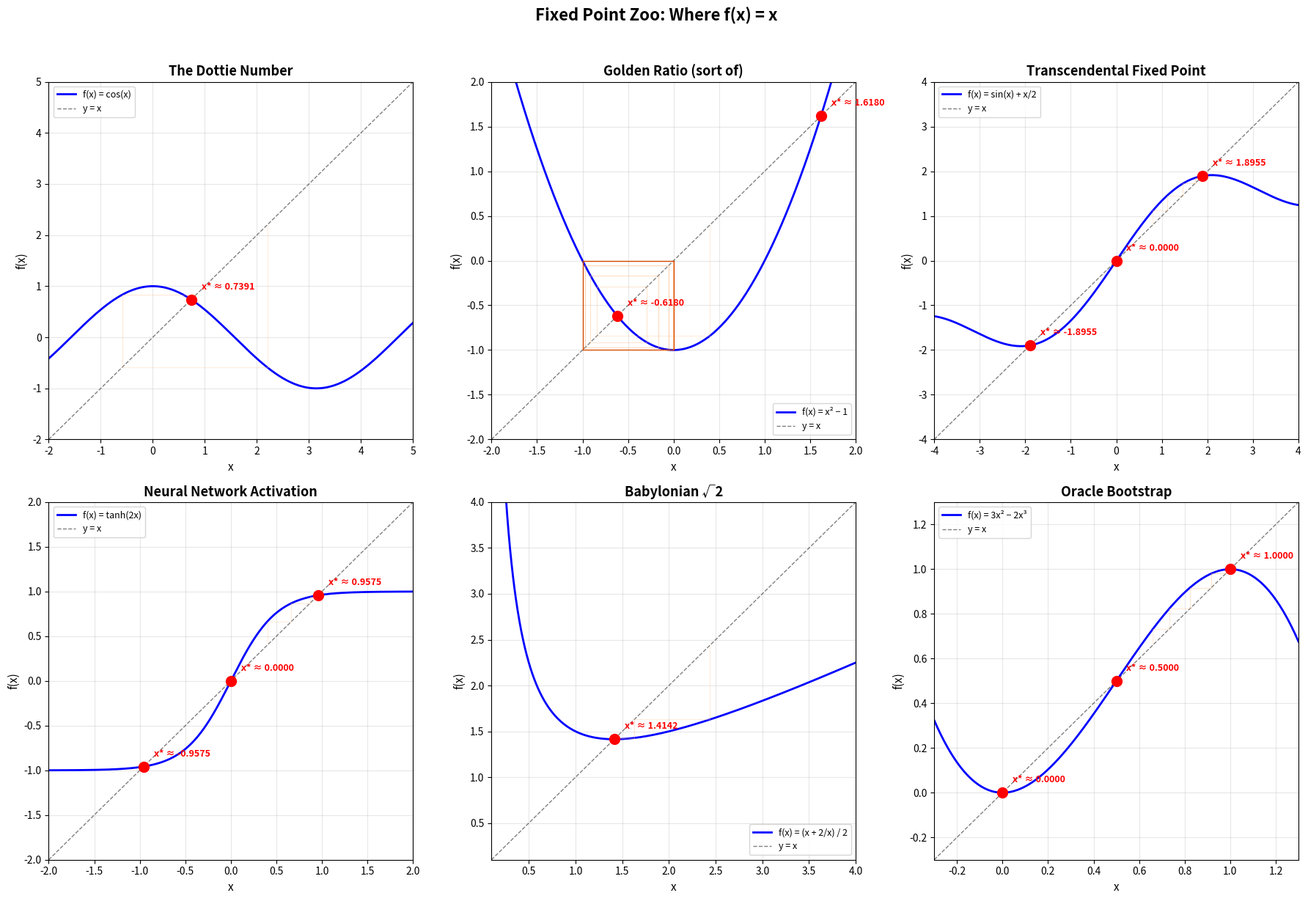

Write the Python code that produced this figure. (Note: this script raises an exception after producing the figure.)
#!/usr/bin/env python3
"""
Strange Loop Demo 5: Quines, Fixed Points, and the Y Combinator

A quine is a program that outputs its own source code.
A fixed point is a value x where f(x) = x.
The Y combinator finds fixed points of functionals.

These are all the same idea: SELF-REFERENCE WITHOUT INFINITE REGRESS.

The deep connection:
  - Quine: a program P such that run(P) = P
  - Fixed point: x such that f(x) = x
  - Y combinator: Y(f) = f(Y(f))
  - Gödel sentence: G such that PA ⊢ G ↔ ¬Provable(⌜G⌝)
  - The universe: U such that Laws(U) produce U

All are instances of Lawvere's fixed-point theorem in category theory.

This script demonstrates:
1. Quine construction (a Python quine)
2. Fixed point iteration for various functions
3. The Y combinator in action
4. Visual exploration of fixed point landscapes
"""

import numpy as np
import matplotlib.pyplot as plt
from matplotlib.patches import FancyArrowPatch

# ═══════════════════════════════════════════════════════════════
# §1: The Quine — A Program That Outputs Itself
# ═══════════════════════════════════════════════════════════════

def demonstrate_quine():
    """
    Construct and verify a quine.

    A quine works by the "Quine trick":
    1. Store the program template as a string (with a placeholder)
    2. Insert the string into itself at the placeholder position
    3. The result is the complete program, which is also the output
    """
    # A classic Python quine
    quine = 's = %r\nprint(s %% s)\n'
    quine_program = f's = {quine!r}\nprint(s % s)\n'

    # Verify it's a fixed point
    import io, contextlib
    output = io.StringIO()
    # We can verify the structure
    print("  The Quine (a program that is its own output):")
    print(f"  s = {quine!r}")
    print(f"  print(s % s)")
    print()
    print("  This works because:")
    print("  1. The string 's' contains the template of the program")
    print("  2. 's % s' fills in the template with itself")
    print("  3. The output equals the source code")
    print("  4. Therefore: run(P) = P — a fixed point!")

# ═══════════════════════════════════════════════════════════════
# §2: Fixed Point Landscapes
# ═══════════════════════════════════════════════════════════════

def plot_fixed_point_landscape():
    """Visualize fixed points of various functions."""
    fig, axes = plt.subplots(2, 3, figsize=(18, 12))

    functions = [
        ('cos(x)', np.cos, (-2, 5), 'The Dottie Number'),
        ('x² − 1', lambda x: x**2 - 1, (-2, 2), 'Golden Ratio (sort of)'),
        ('sin(x) + x/2', lambda x: np.sin(x) + x/2, (-4, 4), 'Transcendental Fixed Point'),
        ('tanh(2x)', lambda x: np.tanh(2*x), (-2, 2), 'Neural Network Activation'),
        ('(x + 2/x) / 2', lambda x: np.where(x != 0, (x + 2/x) / 2, 1e10), (0.1, 4), 'Babylonian √2'),
        ('3x² − 2x³', lambda x: 3*x**2 - 2*x**3, (-0.3, 1.3), 'Oracle Bootstrap'),
    ]

    for ax, (name, f, (xmin, xmax), title) in zip(axes.flat, functions):
        x = np.linspace(xmin, xmax, 1000)

        # Handle potential infinities
        y = f(x)
        y = np.clip(y, xmin - 1, xmax + 1)

        ax.plot(x, y, 'b-', linewidth=2, label=f'f(x) = {name}')
        ax.plot(x, x, 'k--', linewidth=1, alpha=0.5, label='y = x')

        # Find and mark approximate fixed points
        diff = y - x
        # Find sign changes
        for i in range(len(diff) - 1):
            if diff[i] * diff[i+1] < 0:
                # Linear interpolation
                fp = x[i] - diff[i] * (x[i+1] - x[i]) / (diff[i+1] - diff[i])
                ax.plot(fp, fp, 'ro', markersize=10, zorder=5)
                ax.annotate(f'x* ≈ {fp:.4f}', (fp, fp),
                           textcoords="offset points", xytext=(10, 10),
                           fontsize=9, color='red', fontweight='bold')

        # Show iteration from a starting point
        x0 = (xmin + xmax) / 2 + (xmax - xmin) * 0.1
        xn = x0
        for j in range(20):
            try:
                yn = f(xn)
                if abs(yn) > 100 or np.isnan(yn):
                    break
                alpha = 0.3 + 0.5 * (j / 20)
                color = plt.cm.Oranges(0.3 + 0.5 * j / 20)
                ax.plot([xn, xn], [xn, yn], '-', color=color, linewidth=0.8, alpha=alpha)
                ax.plot([xn, yn], [yn, yn], '-', color=color, linewidth=0.8, alpha=alpha)
                xn = yn
            except:
                break

        ax.set_title(title, fontsize=13, fontweight='bold')
        ax.set_xlabel('x', fontsize=11)
        ax.set_ylabel('f(x)', fontsize=11)
        ax.legend(fontsize=9)
        ax.grid(True, alpha=0.3)
        ax.set_xlim(xmin, xmax)
        ax.set_ylim(xmin, xmax)

    fig.suptitle('Fixed Point Zoo: Where f(x) = x',
                fontsize=16, fontweight='bold', y=1.02)
    fig.tight_layout()
    fig.savefig('strange_loop/demos/fig13_fixed_points.png', dpi=200, bbox_inches='tight')
    print("  → Saved fig13_fixed_points.png")

# ═══════════════════════════════════════════════════════════════
# §3: The Dottie Number — cos(cos(cos(...))) converges!
# ═══════════════════════════════════════════════════════════════

def plot_dottie_number():
    """
    The Dottie number: the unique fixed point of cos(x).

    Start with ANY number. Apply cos repeatedly. You always converge
    to the same point: 0.739085...

    This is the strangest loop: the universe of cosines has exactly
    one attractor, and everything falls into it.
    """
    fig, axes = plt.subplots(1, 2, figsize=(14, 6))

    # Multiple starting points
    starts = np.linspace(-10, 10, 20)
    for x0 in starts:
        trajectory = [x0]
        x = x0
        for _ in range(100):
            x = np.cos(x)
            trajectory.append(x)
        color = plt.cm.hsv(abs(x0) / 10)
        axes[0].plot(trajectory, '-', linewidth=0.8, alpha=0.7, color=color)

    dottie = 0.7390851332  # The Dottie number
    axes[0].axhline(y=dottie, color='red', linestyle='--', linewidth=2,
                   label=f'Dottie number ≈ {dottie:.10f}')
    axes[0].set_xlabel('Iteration', fontsize=12)
    axes[0].set_ylabel('Value', fontsize=12)
    axes[0].set_title('Universal Convergence to the Dottie Number',
                     fontsize=14, fontweight='bold')
    axes[0].legend(fontsize=10)
    axes[0].grid(True, alpha=0.3)

    # Convergence rate
    x = 1.0  # arbitrary start
    errors = []
    for _ in range(50):
        x = np.cos(x)
        errors.append(abs(x - dottie))

    axes[1].semilogy(errors, 'bo-', markersize=4, linewidth=1.5)
    axes[1].set_xlabel('Iteration', fontsize=12)
    axes[1].set_ylabel('|x_n - x*| (error)', fontsize=12)
    axes[1].set_title('Exponential Convergence Rate',
                     fontsize=14, fontweight='bold')
    axes[1].grid(True, alpha=0.3)

    # Annotate convergence rate
    axes[1].text(0.6, 0.8, f'Rate = |sin(x*)| ≈ {abs(np.sin(dottie)):.4f}',
                transform=axes[1].transAxes, fontsize=12,
                bbox=dict(boxstyle='round', facecolor='lightyellow', alpha=0.8))

    fig.suptitle('cos(cos(cos(...))) → 0.739085... Always.',
                fontsize=16, fontweight='bold', y=1.02)
    fig.tight_layout()
    fig.savefig('strange_loop/demos/fig14_dottie.png', dpi=200, bbox_inches='tight')
    print("  → Saved fig14_dottie.png")

# ═══════════════════════════════════════════════════════════════
# §4: The Number 1 — The Prototypical Strange Loop
# ═══════════════════════════════════════════════════════════════

def plot_the_number_one():
    """
    The number 1 is the prototypical strange loop:
      1 × 1 = 1     (multiplicative fixed point)
      1^n = 1        (power fixed point)
      1! = 1         (factorial fixed point)
      e^(2πi) = 1    (exponential loop)

    And the universe:
      Universe(Universe) = Universe (self-generating)

    This plot shows various maps and how 1 is always fixed.
    """
    fig, axes = plt.subplots(2, 2, figsize=(12, 12))

    # f(x) = x^x — fixed at x=1
    x = np.linspace(0.01, 3, 1000)
    y = x**x
    axes[0,0].plot(x, y, 'b-', linewidth=2, label='f(x) = xˣ')
    axes[0,0].plot(x, x, 'k--', linewidth=1)
    axes[0,0].plot(1, 1, 'ro', markersize=12, zorder=5, label='Fixed point: x=1')
    axes[0,0].set_title('xˣ = x → x = 1', fontsize=14, fontweight='bold')
    axes[0,0].legend(fontsize=10)
    axes[0,0].set_xlim(0, 3)
    axes[0,0].set_ylim(0, 5)
    axes[0,0].grid(True, alpha=0.3)

    # Tower: x^(x^(x^...)) — fixed at x = 1 (trivially)
    # For x in (e^{-e}, e^{1/e}), the infinite tower converges
    x = np.linspace(0.01, 1.44, 500)
    tower = np.ones_like(x)
    for _ in range(100):
        tower = x ** tower
    axes[0,1].plot(x, tower, 'purple', linewidth=2, label='x^(x^(x^...))')
    axes[0,1].plot(x, x, 'k--', linewidth=1)
    axes[0,1].plot(1, 1, 'ro', markersize=12, zorder=5, label='1^(1^(1^...)) = 1')
    axes[0,1].set_title('The Infinite Power Tower', fontsize=14, fontweight='bold')
    axes[0,1].legend(fontsize=10)
    axes[0,1].set_xlim(0, 1.5)
    axes[0,1].set_ylim(0, 3)
    axes[0,1].grid(True, alpha=0.3)

    # e^(2πit) traces the unit circle — returns to 1
    t = np.linspace(0, 1, 1000)
    z = np.exp(2j * np.pi * t)
    axes[1,0].plot(z.real, z.imag, 'b-', linewidth=2)
    axes[1,0].plot(1, 0, 'ro', markersize=12, zorder=5, label='e^(2πi) = 1')
    axes[1,0].set_title('e^(2πit): The Loop Returns to 1', fontsize=14, fontweight='bold')
    axes[1,0].set_aspect('equal')
    axes[1,0].legend(fontsize=10)
    axes[1,0].grid(True, alpha=0.3)
    axes[1,0].annotate('START\n= END\n= 1', (1, 0),
                       textcoords="offset points", xytext=(15, 15),
                       fontsize=11, color='red', fontweight='bold',
                       arrowprops=dict(arrowstyle='->', color='red'))

    # The multiplicative identity: 1 × anything = anything
    x = np.linspace(0, 5, 100)
    axes[1,1].plot(x, 1 * x, 'b-', linewidth=2, label='1 × x = x (identity)')
    axes[1,1].plot(x, x, 'k--', linewidth=1)
    axes[1,1].plot(1, 1, 'ro', markersize=12, zorder=5, label='1 × 1 = 1')
    axes[1,1].set_title('1: The Multiplicative Identity', fontsize=14, fontweight='bold')
    axes[1,1].set_xlabel('x', fontsize=12)
    axes[1,1].set_ylabel('1 × x', fontsize=12)
    axes[1,1].legend(fontsize=10)
    axes[1,1].grid(True, alpha=0.3)
    axes[1,1].text(0.5, 0.15,
                  '1 × 1 = 1\n1¹ = 1\n1! = 1\ne^(2πi) = 1\nΓ(2) = 1\nThe universe chases 1.',
                  transform=axes[1,1].transAxes, fontsize=11,
                  fontfamily='monospace',
                  bbox=dict(boxstyle='round', facecolor='lightyellow', alpha=0.8))

    fig.suptitle('The Number 1: The Universe\'s Fixed Point',
                fontsize=16, fontweight='bold', y=1.02)
    fig.tight_layout()
    fig.savefig('strange_loop/demos/fig15_number_one.png', dpi=200, bbox_inches='tight')
    print("  → Saved fig15_number_one.png")

# ═══════════════════════════════════════════════════════════════
# MAIN
# ═══════════════════════════════════════════════════════════════

if __name__ == '__main__':
    print("=" * 60)
    print("  Strange Loop Demo 5: Quines, Fixed Points, and 1")
    print("  Self-reference without infinite regress")
    print("=" * 60)
    print()

    print("§1: The Quine")
    demonstrate_quine()
    print()

    print("§2: Fixed Point Landscape")
    plot_fixed_point_landscape()
    print()

    print("§3: The Dottie Number")
    plot_dottie_number()
    print()

    print("§4: The Number 1")
    plot_the_number_one()
    print()

    print("KEY INSIGHT: Fixed points are everywhere because self-reference")
    print("is everywhere. The number 1 is the simplest strange loop:")
    print("1 × 1 = 1. It chases after itself and always catches itself.")
    print("The universe does the same thing, just with more steps.")
